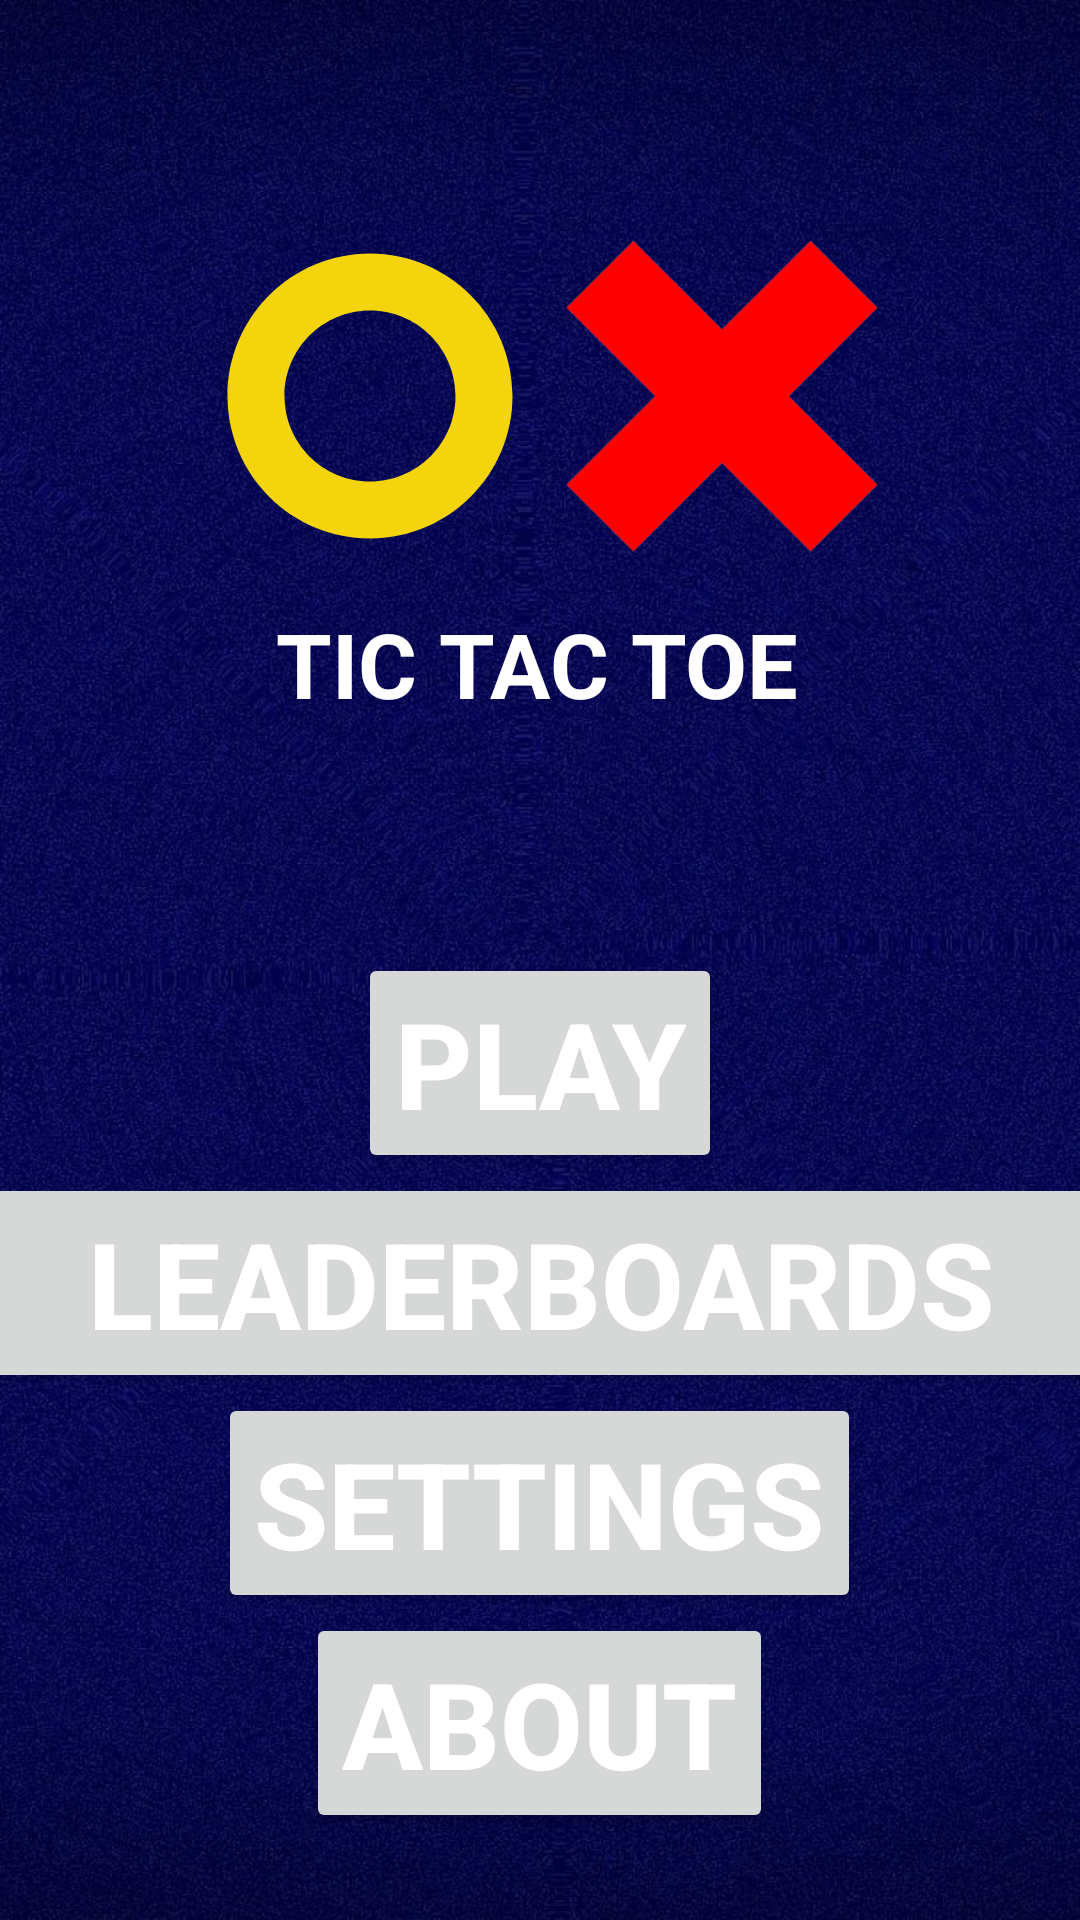

Android layout source for this screen:
<!-- AndroidManifest.xml: application theme Theme.MPMobdeveGroup3 -->
<!-- res/layout/activity_menu.xml -->
<?xml version="1.0" encoding="utf-8"?>
<LinearLayout xmlns:android="http://schemas.android.com/apk/res/android"
    xmlns:app="http://schemas.android.com/apk/res-auto"
    xmlns:tools="http://schemas.android.com/tools"
    android:layout_width="match_parent"
    android:layout_height="match_parent"
    android:orientation="vertical"
    android:background="@drawable/bg"
    tools:context=".MainActivity">

    <androidx.constraintlayout.widget.ConstraintLayout
        android:layout_width="match_parent"
        android:layout_height="289dp"
        android:orientation="horizontal">

        <ImageView
            android:id="@+id/imageView"
            android:layout_width="121dp"
            android:layout_height="114dp"
            android:layout_marginStart="90dp"
            android:layout_marginTop="75dp"
            android:layout_marginBottom="100dp"
            android:layout_weight="1"
            app:layout_constraintBottom_toBottomOf="parent"
            app:layout_constraintStart_toStartOf="parent"
            app:layout_constraintEnd_toStartOf="@+id/imageView2"
            app:layout_constraintTop_toTopOf="parent"
            app:srcCompat="@drawable/o_icon" />

        <ImageView
            android:id="@+id/imageView2"
            android:layout_width="114dp"
            android:layout_height="114dp"
            android:layout_marginTop="75dp"
            android:layout_marginEnd="90dp"
            android:layout_marginBottom="100dp"
            app:layout_constraintBottom_toBottomOf="parent"
            app:layout_constraintEnd_toEndOf="parent"
            app:layout_constraintStart_toEndOf="@+id/imageView"
            app:layout_constraintTop_toTopOf="parent"
            app:srcCompat="@drawable/x_icon"
            tools:srcCompat="@drawable/x_icon" />

        <TextView
            android:id="@+id/Title"
            android:layout_width="178dp"
            android:layout_height="45dp"
            android:layout_marginStart="119dp"
            android:layout_marginTop="201dp"
            android:layout_marginEnd="117dp"
            android:text="TIC TAC TOE"
            android:textColor="@color/white"
            android:textSize="30dp"
            android:textStyle="bold"
            app:layout_constraintEnd_toEndOf="parent"
            app:layout_constraintStart_toStartOf="parent"
            app:layout_constraintTop_toTopOf="parent" />

    </androidx.constraintlayout.widget.ConstraintLayout>

    <LinearLayout
        android:layout_width="match_parent"
        android:layout_height="match_parent"
        android:gravity="center"
        android:orientation="vertical">

        <Button
            android:id="@+id/play"
            android:layout_width="wrap_content"
            android:layout_height="wrap_content"
            android:text="PLAY"
            android:textColor="#FFFFFF"
            android:textSize="40sp"
            android:textAlignment="center"
            android:textStyle="bold" />
        <Button
            android:id="@+id/leaderboards"
            android:layout_width="381dp"
            android:layout_height="wrap_content"
            android:text="Leaderboards"
            android:textAlignment="center"
            android:textColor="#FFFFFF"
            android:textSize="40sp"
            android:textStyle="bold" />
        <Button
            android:id="@+id/settings"
            android:layout_width="wrap_content"
            android:layout_height="wrap_content"
            android:text="Settings"
            android:textAlignment="center"
            android:textColor="#FFFFFF"
            android:textSize="40sp"
            android:textStyle="bold" />
        <Button
            android:id="@+id/about"
            android:layout_width="wrap_content"
            android:layout_height="wrap_content"
            android:text="About"
            android:textAlignment="center"
            android:textColor="#FFFFFF"
            android:textSize="40sp"
            android:textStyle="bold" />

    </LinearLayout>

</LinearLayout>
<!-- resources referenced by this layout -->
<resources>
  <color name="white">#FFFFFFFF</color>
  <!-- drawable bg: jpg bitmap (drawable, 197204 bytes) -->
  <!-- drawable o_icon (drawable) -->
  <vector android:height="24dp" android:tint="#F3D40D"
      android:viewportHeight="24" android:viewportWidth="24"
      android:width="24dp" xmlns:android="http://schemas.android.com/apk/res/android">
      <path android:fillColor="@android:color/white" android:pathData="M2,12C2,6.48 6.48,2 12,2s10,4.48 10,10 -4.48,10 -10,10S2,17.52 2,12zM12,18c3.31,0 6,-2.69 6,-6s-2.69,-6 -6,-6 -6,2.69 -6,6 2.69,6 6,6z"/>
  </vector>
  <!-- drawable x_icon: png bitmap (drawable, 36950 bytes) -->
  <style name="Theme.MPMobdeveGroup3" parent="Theme.MaterialComponents.DayNight.DarkActionBar">
          
          <item name="colorPrimary">@color/purple_500</item>
          <item name="colorPrimaryVariant">@color/purple_700</item>
          <item name="colorOnPrimary">@color/white</item>
          
          <item name="colorSecondary">@color/teal_200</item>
          <item name="colorSecondaryVariant">@color/teal_700</item>
          <item name="colorOnSecondary">@color/black</item>
          
          <item name="android:statusBarColor">?attr/colorPrimaryVariant</item>
          
      </style>
  <color name="purple_500">#FF6200EE</color>
  <color name="purple_700">#FF3700B3</color>
  <color name="teal_200">#FF03DAC5</color>
  <color name="teal_700">#FF018786</color>
  <color name="black">#FF000000</color>
</resources>
